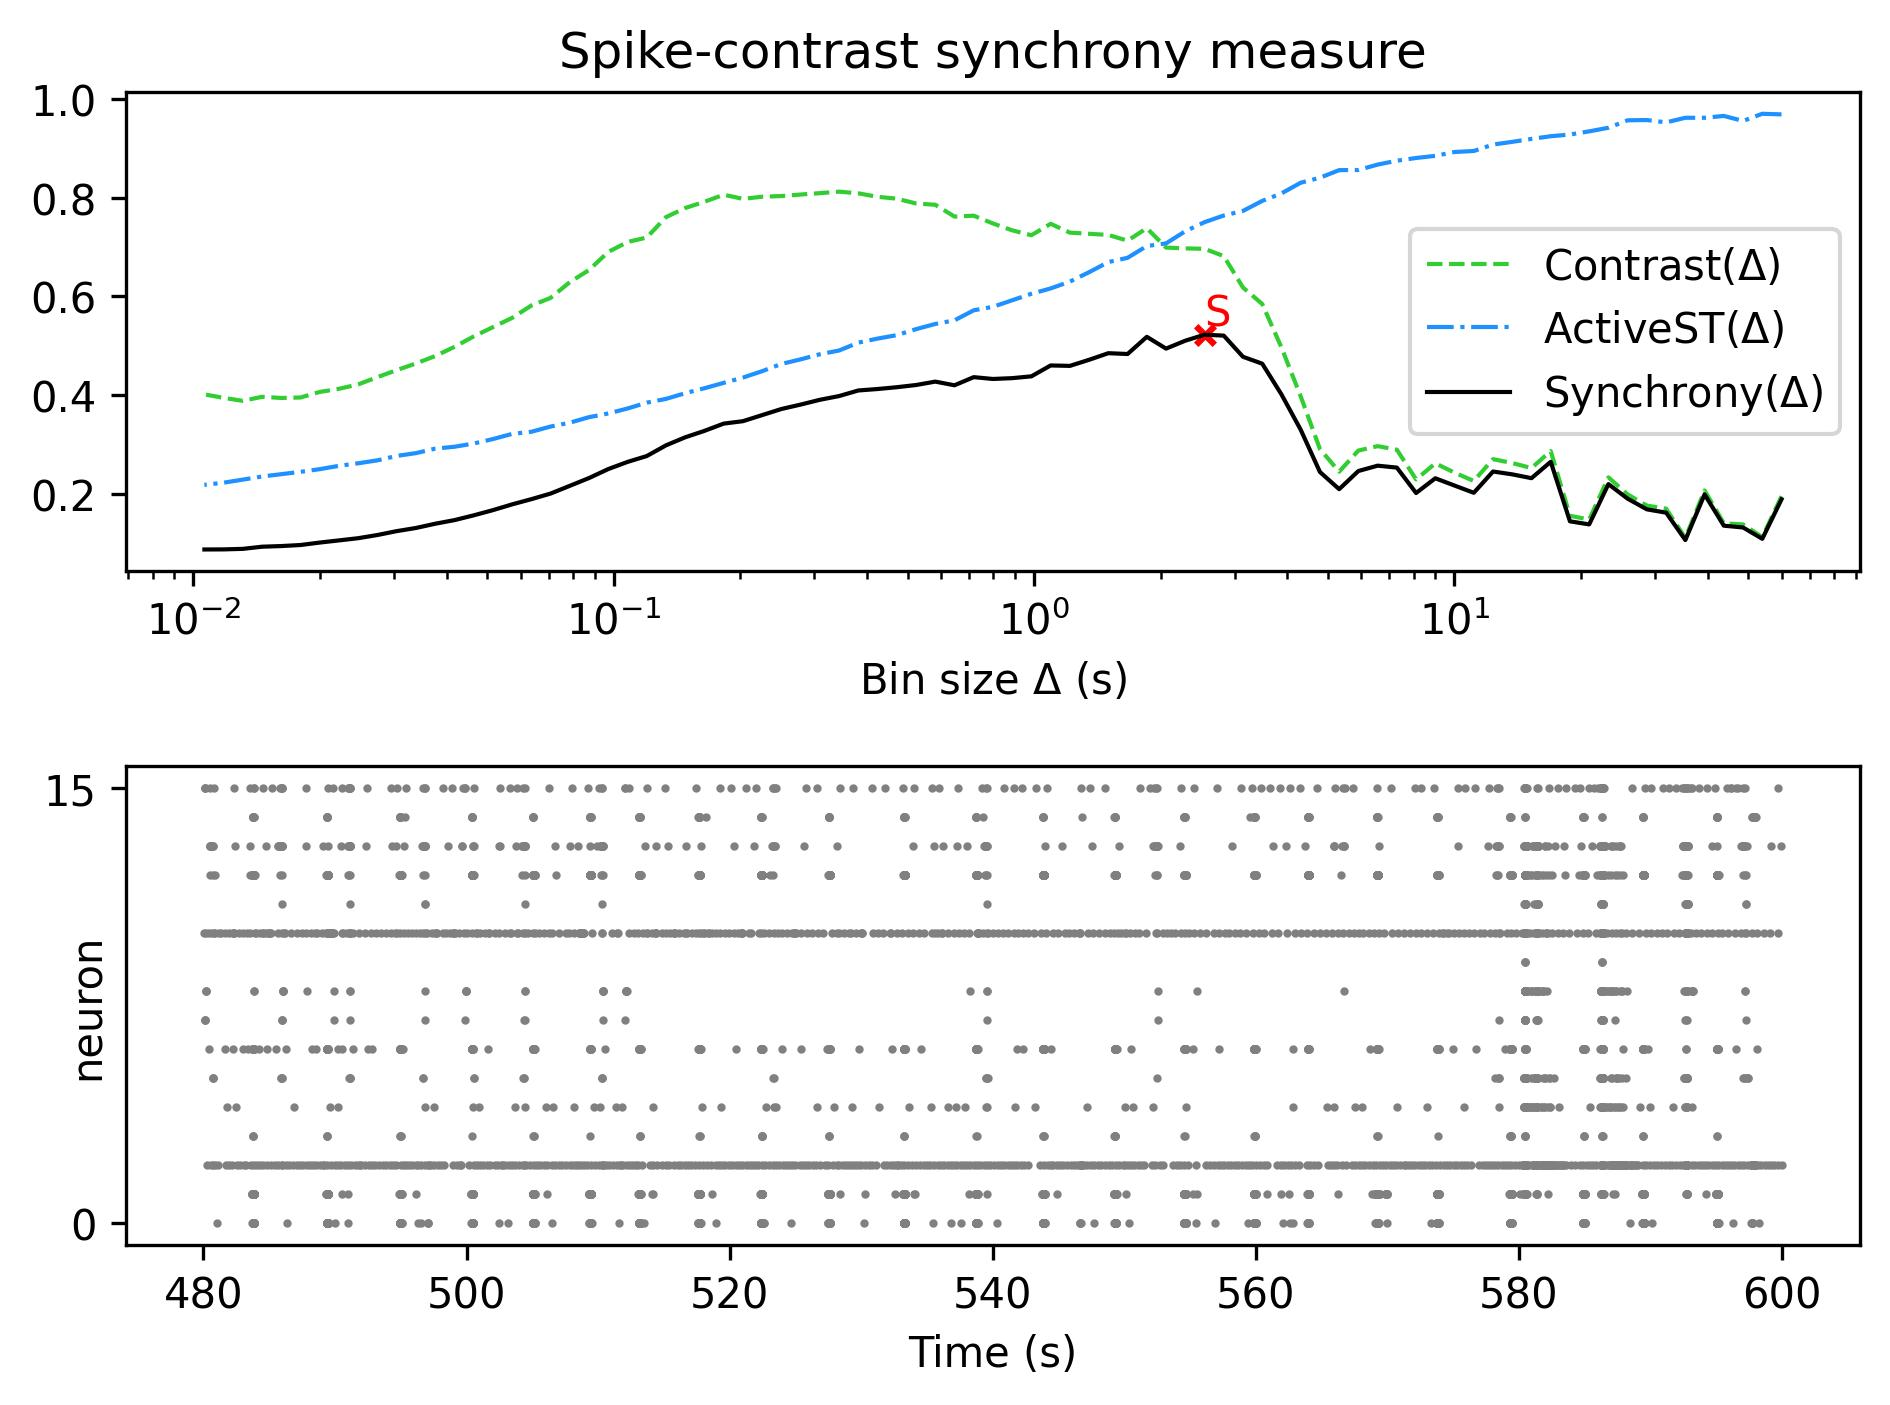

The table this chart was drawn from, first rows:
, Spike-contrast (60.0 s), Spike-contrast (54.0 s), Spike-contrast (48.6 s), Spike-contrast (43.74 s), Spike-contrast (39.366 s), Spike-contrast (35.429 s), Spike-contrast (31.886 s), Spike-contrast (28.698 s), Spike-contrast (25.828 s), Spike-contrast (23.245 s), Spike-contrast (20.921 s), Spike-contrast (18.829 s), Spike-contrast (16.946 s), Spike-contrast (15.251 s), Spike-contrast (13.726 s), Spike-contrast (12.353 s), Spike-contrast (11.118 s), Spike-contrast (10.006 s), Spike-contrast (9.006 s), Spike-contrast (8.105 s), Spike-contrast (7.295 s), Spike-contrast (6.565 s), Spike-contrast (5.909 s)
0, 0.1894, 0.1095, 0.1324, 0.136, 0.1994, 0.107, 0.1624, 0.1691, 0.1906, 0.2202, 0.1386, 0.1449, 0.2654, 0.2322, 0.2399, 0.2457, 0.2026, 0.2172, 0.232, 0.2022, 0.2536, 0.2575, 0.2467
